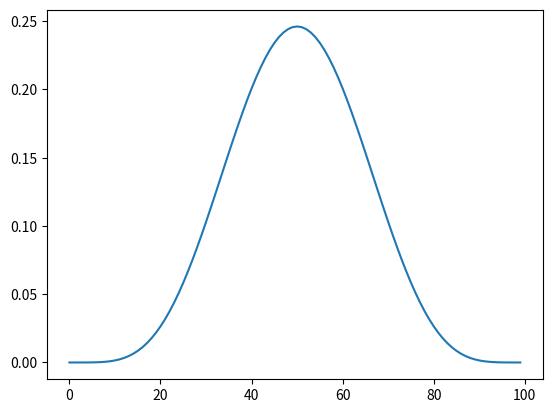

Write Python code to recreate this figure.
import numpy as np
from math import factorial
import matplotlib.pyplot as plt

class ProbabilityCalculation:
    def __init__(self, k :int, n:int):
        self.k = k
        self.n = n

    def binomial_probability(self, p : float) -> float:
        n = self.n
        k = self.k
        other_divisor = n - k
        larger_divisor = np.maximum(other_divisor, k)
        smaller_divisor = np.minimum(other_divisor, k)

        comb = np.prod(np.arange(larger_divisor + 1, n + 1), dtype=np.uint64) / factorial(smaller_divisor)
        return comb * np.power(p, other_divisor) * np.power((1 - p), k)

    def calculate_distribution(self) -> list:
        probabilities = []
        for i in range(100):
            probabilities.append(self.binomial_probability(i / 100))
        self.probabilities = probabilities
        return probabilities

    def find_possible_probabilities(self, confidence_interval:float, step=0.1):
        list_of_probabilities = []
        n = self.n
        k = self.k
        not_k = n - k
        direction = 1
        expected_probability = not_k / n
        
        distance = 0
        area_under_curve = 0

        for i in range(int(1 / step)):
            area_under_curve += self.binomial_probability(i * step)
        
        cumulative_sum = 0
        iteration = 0
        
        while cumulative_sum < confidence_interval * area_under_curve:
            probability = expected_probability + distance * direction
            if 0 < probability < 1:
                cumulative_sum += self.binomial_probability(probability)
            direction *= -1
            if direction < 0:
                distance += step
            iteration += 1
            list_of_probabilities.append(probability)
        
        self.probability = list_of_probabilities[-2:]
        self.relative_area = cumulative_sum / area_under_curve
        self.distance = distance

    def display(self):
        plt.plot(self.probabilities)
        plt.show()

def main():
    obj = ProbabilityCalculation(5, 10)
    obj.calculate_distribution()
    obj.find_possible_probabilities(0.3, step=0.01)
    obj.display()
    print(obj.probability)

if __name__ == "__main__":
    main()
